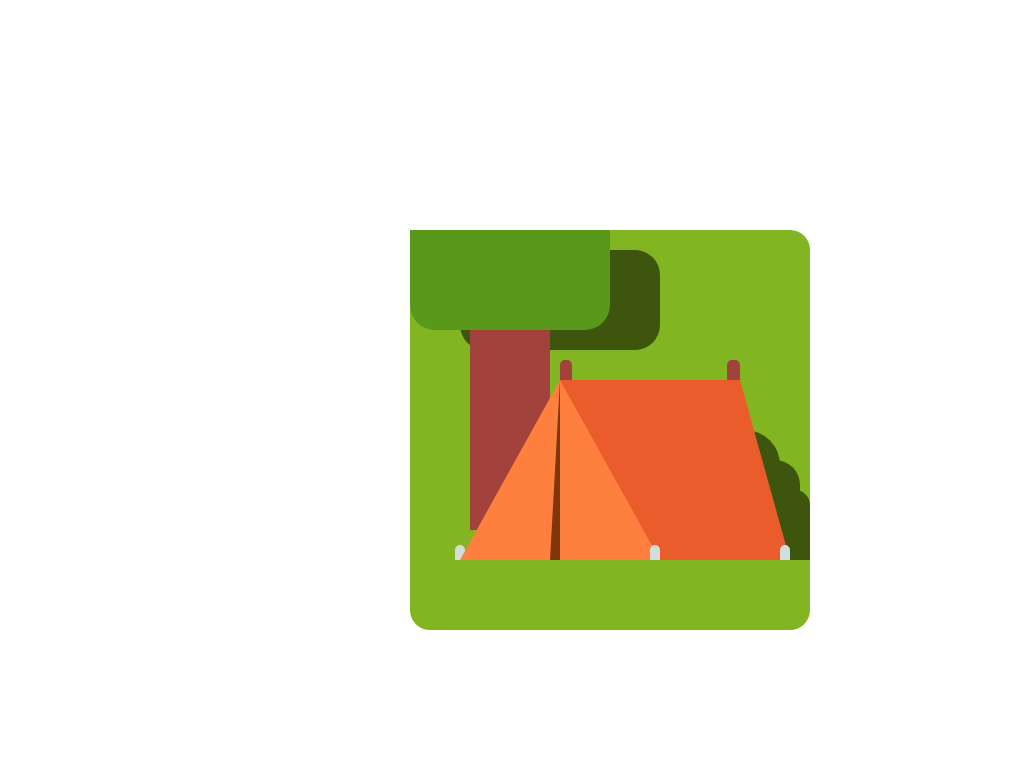

Write the HTML and CSS that draws this image.

<!-- file: index.html -->
<!DOCTYPE html>
<html lang="en">
<head>
    <meta charset="UTF-8">
    <meta http-equiv="X-UA-Compatible" content="IE=edge">
    <meta name="viewport" content="width=device-width, initial-scale=1.0">
    <link rel="stylesheet" href="styles.css">
    <title>Forest Camping</title>
</head>
<body>
    <div class="main">
        <div class="leaves"></div>
        <div class="trunk"></div>
        <div class="leaves2"></div>
        <div class="top-wood left-t"></div>
        <div class="top-wood right-t"></div>
        <div class="tent-left"></div>
        <div class="tent-back"></div>
        <div class="tent-middle"></div>
        <div class="tent-right"></div>
        <div class="bottom-wood left-b"></div>
        <div class="bottom-wood mid-b"></div>
        <div class="bottom-wood right-b"></div>
        <div class="bush1"></div>
        <div class="bush2"></div>
        <div class="bush3"></div>
    </div>
</body>
</html>

/* file: styles.css */

.main{
    width: 400px;
    height: 400px;
    background-color: #81B622;
    border-radius: 0px 20px 20px 20px;
    position: fixed;
    left: 40%;
    top: 30%;
}

.leaves{
    width: 200px;
    height: 100px;
    border-radius: 0px 0px 25px 25px;
    background-color: #59981A;
    position: absolute;
    top: 0px;
    z-index: 1;
}

.trunk{
    width: 80px;
    height: 200px;
    background-color: #A3423C;
    position: absolute;
    top: 100px;
    left: 60px;
    z-index: 1;
}

.leaves2{
    width: 200px;
    height: 100px;
    border-radius: 25px;
    background-color: #3D550C;
    position: absolute;
    top: 20px;
    left: 50px;
    z-index: 0;
}

.tent-right{
    /* width: 0px;
    /* height: 0px;
    border-left: 80px solid transparent;
    border-right: 80px solid transparent; */ 
    width: 0;
    height: 0;
    border-right: 100px solid transparent;
    border-bottom: 180px solid rgb(255, 127, 63);
    position: absolute;
    top: 150px;
    left: 150px;
    z-index: 2;
}

.tent-back{
    /* width: 140px;
    height: 180px;
    transform: skew(25deg); */
    border-bottom: 180px solid rgb(234, 92, 43);
    border-left: 0px solid transparent;
    border-right: 50px solid transparent;
    height: 0;
    width: 180px;
    /* background: rgb(234, 92, 43); */
    position: absolute;
    top: 150px;
    left: 150px;
}

.tent-middle{
    width: 0;
    height: 0;
    border-left: 10px solid transparent;
    /* border-right: 10px solid transparent; */
    border-bottom: 180px solid #7E370C;
    position: absolute;
    top: 150px;
    left: 140px;
    z-index: 2;
}

.tent-left{
    width: 0;
    height: 0;
    border-left: 100px solid transparent;
    border-bottom: 180px solid rgb(255, 127, 63);
    position: absolute;
    top: 150px;
    left: 50px;
    z-index: 2;
}

.top-wood{
    height: 25px;
    width: 12.5px;
    border-radius: 5px 5px 0px 0px;
    background-color: #A3423C;
}
.left-t{
    position: absolute;
    top: 130px;
    left: 150px;
}
.right-t{
    position: absolute;
    top: 130px;
    right: 70px;
}

.bottom-wood{
    height: 15px;
    width: 10px;
    border-radius: 5px 5px 0px 0px;
    background-color: #D3DEDC;
}
.left-b{
    position: absolute;
    bottom: 70px;
    left: 45px;
}
.mid-b{
    position: absolute;
    bottom: 70px;
    left: 240px;
    z-index: 2;
}
.right-b{
    position: absolute;
    bottom: 70px;
    right: 20px;
    z-index: 2;
}

.bush1{
    height: 130px;
    width: 70px;
    background-color: #3D550C;
    border-radius: 50px 50px 0px 0px;
    position: absolute;
    right: 30px;
    top: 200px;
    z-index: -1;
}
.bush2{
    height: 100px;
    width: 50px;
    background-color: #3D550C;
    border-radius: 50px 50px 0px 0px;
    position: absolute;
    right: 10px;
    bottom: 70px;
    z-index: -1;
}
.bush3{
    height: 70px;
    width: 30px;
    background-color: #3D550C;
    border-radius: 50px 50px 0px 0px;
    z-index: -1;
    position: absolute;
    right: 0px;
    bottom: 70px;
}
